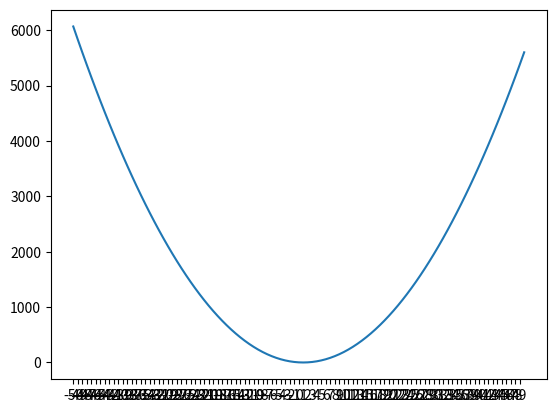

Write Python code to recreate this figure.
# evaluating and plotting cost function for univariate linear regression model
import matplotlib.pyplot as plt

# cost function for linear y = mx + c = 1/2m sum((y-x)^2)
# for this example the y-intercept = 0

def calculate_y_value(x, slope):
    y_values = [(slope * i) for i in x]
    return y_values


def calculate_cost_value(y_values, actual_output, m):
    total_squared_differnce = 0
    for i in range(m):
        difference = y_values[i] - actual_output[i]
        difference_squared = difference ** 2
        total_squared_differnce = total_squared_differnce + difference_squared

    return total_squared_differnce / (2 * m)


def slope_with_min_cost(cost_values, test_slopes):
    min_cost_value = min(cost_values)
    index_min_value = cost_values.index(min_cost_value)

    return test_slopes[index_min_value]


def main():
    x = [i for i in range(1, 4)]  # input values
    actual_output = [i for i in x]  # given output values
    m = len(x)  # value of m(number of training set)
    test_slopes = [i for i in range(-50, 51)]  # test slopes for getting the best slopes
    cost_values = []
    for slope in test_slopes:
        y_values_for_slope = calculate_y_value(x, slope)
        cost_value = calculate_cost_value(y_values_for_slope, actual_output, m)
        cost_values.append(cost_value)

    min_slope_value = slope_with_min_cost(cost_values, test_slopes)
    print("Slope with minimum cost value : ", min_slope_value)

    plot_cost_values(cost_values, test_slopes)


def plot_cost_values(cost_values, test_slopes):
    # plot the graph of cost values against the slope values
    plt.plot(test_slopes, cost_values)
    plt.xticks(range(test_slopes[0], test_slopes[-1], 1))
    plt.show()


if __name__ == '__main__':
    main()
